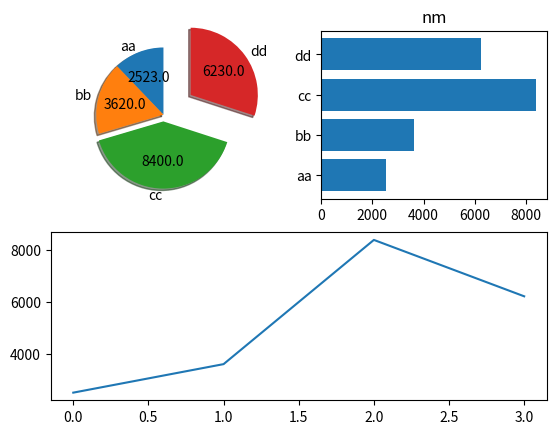

Source code (Python):

# %%

import numpy as np
import matplotlib.pyplot as pl

names  = ['aa', 'bb', 'cc', 'dd']
values = [2523, 3620, 8400, 6230]

def absolute_value(val):
    a  = np.round(val/100. * np.sum(values), 0)
    return a

pl.subplot(221)
explodes = [0, 0, 0.1, 0.5]
pl.pie(values, labels= names, shadow= True, autopct= absolute_value, explode= explodes, startangle= 90)
# pl.pie(values, labels= names, autopct= "%1.0f%%", shadow= True, explode= explodes, startangle= 90)
pl.show()

pl.subplot(222)
pl.barh(names, values)
pl.title("nm")
pl.show()

pl.subplot(212)
pl.plot(values)
pl.show()

# %%

import numpy as np

arr = np.array([2, 3, 5, 8, 9,4])
print(np.percentile(arr, 25))
print(np.percentile(arr, 50))
print(np.percentile(arr, 75))
